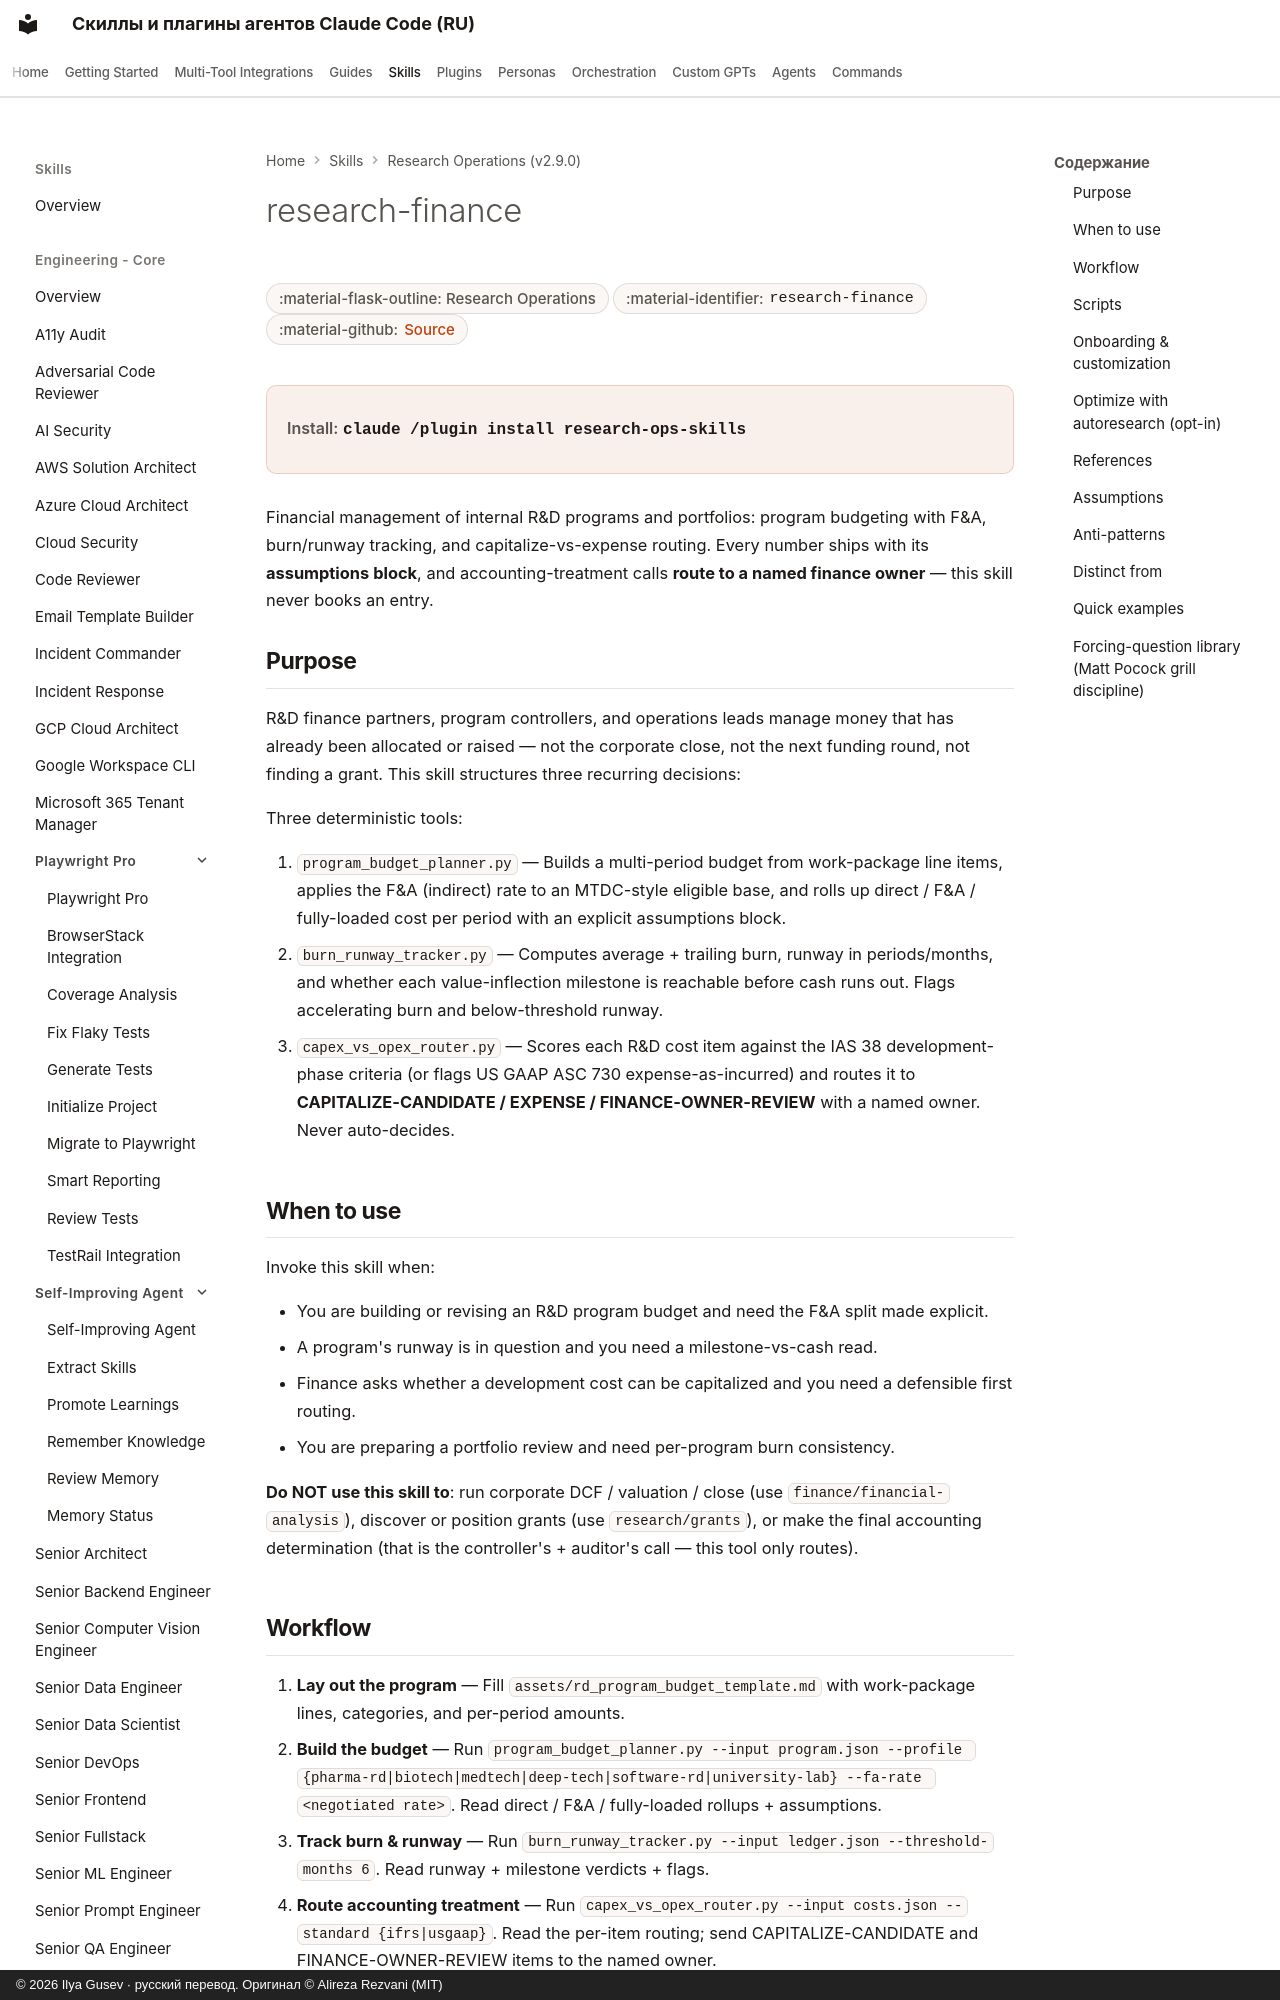

repository: imgusev/claude-skills-ru · page: skills/research-ops/research-finance/index.html · generator: mkdocs · copyright: © 2026 Ilya Gusev · русский перевод. Оригинал © Alireza Rezvani (MIT)

---
title: "research-finance — Claude Code Plugin & Agent Skill"
description: "Use when managing the money for an internal R&D program or portfolio — building a multi-period program budget with the F&A (indirect) split, tracking. Agent skill for Claude Code, Codex CLI, Gemini CLI, OpenClaw."
---

# research-finance

<div class="page-meta" markdown>
<span class="meta-badge">:material-flask-outline: Research Operations</span>
<span class="meta-badge">:material-identifier: `research-finance`</span>
<span class="meta-badge">:material-github: <a href="https://github.com/imgusev/claude-skills-ru/tree/main/research-ops/skills/research-finance/SKILL.md">Source</a></span>
</div>

<div class="install-banner" markdown>
<span class="install-label">Install:</span> <code>claude /plugin install research-ops-skills</code>
</div>


Financial management of internal R&D programs and portfolios: program budgeting with F&A, burn/runway tracking, and capitalize-vs-expense routing. Every number ships with its **assumptions block**, and accounting-treatment calls **route to a named finance owner** — this skill never books an entry.
